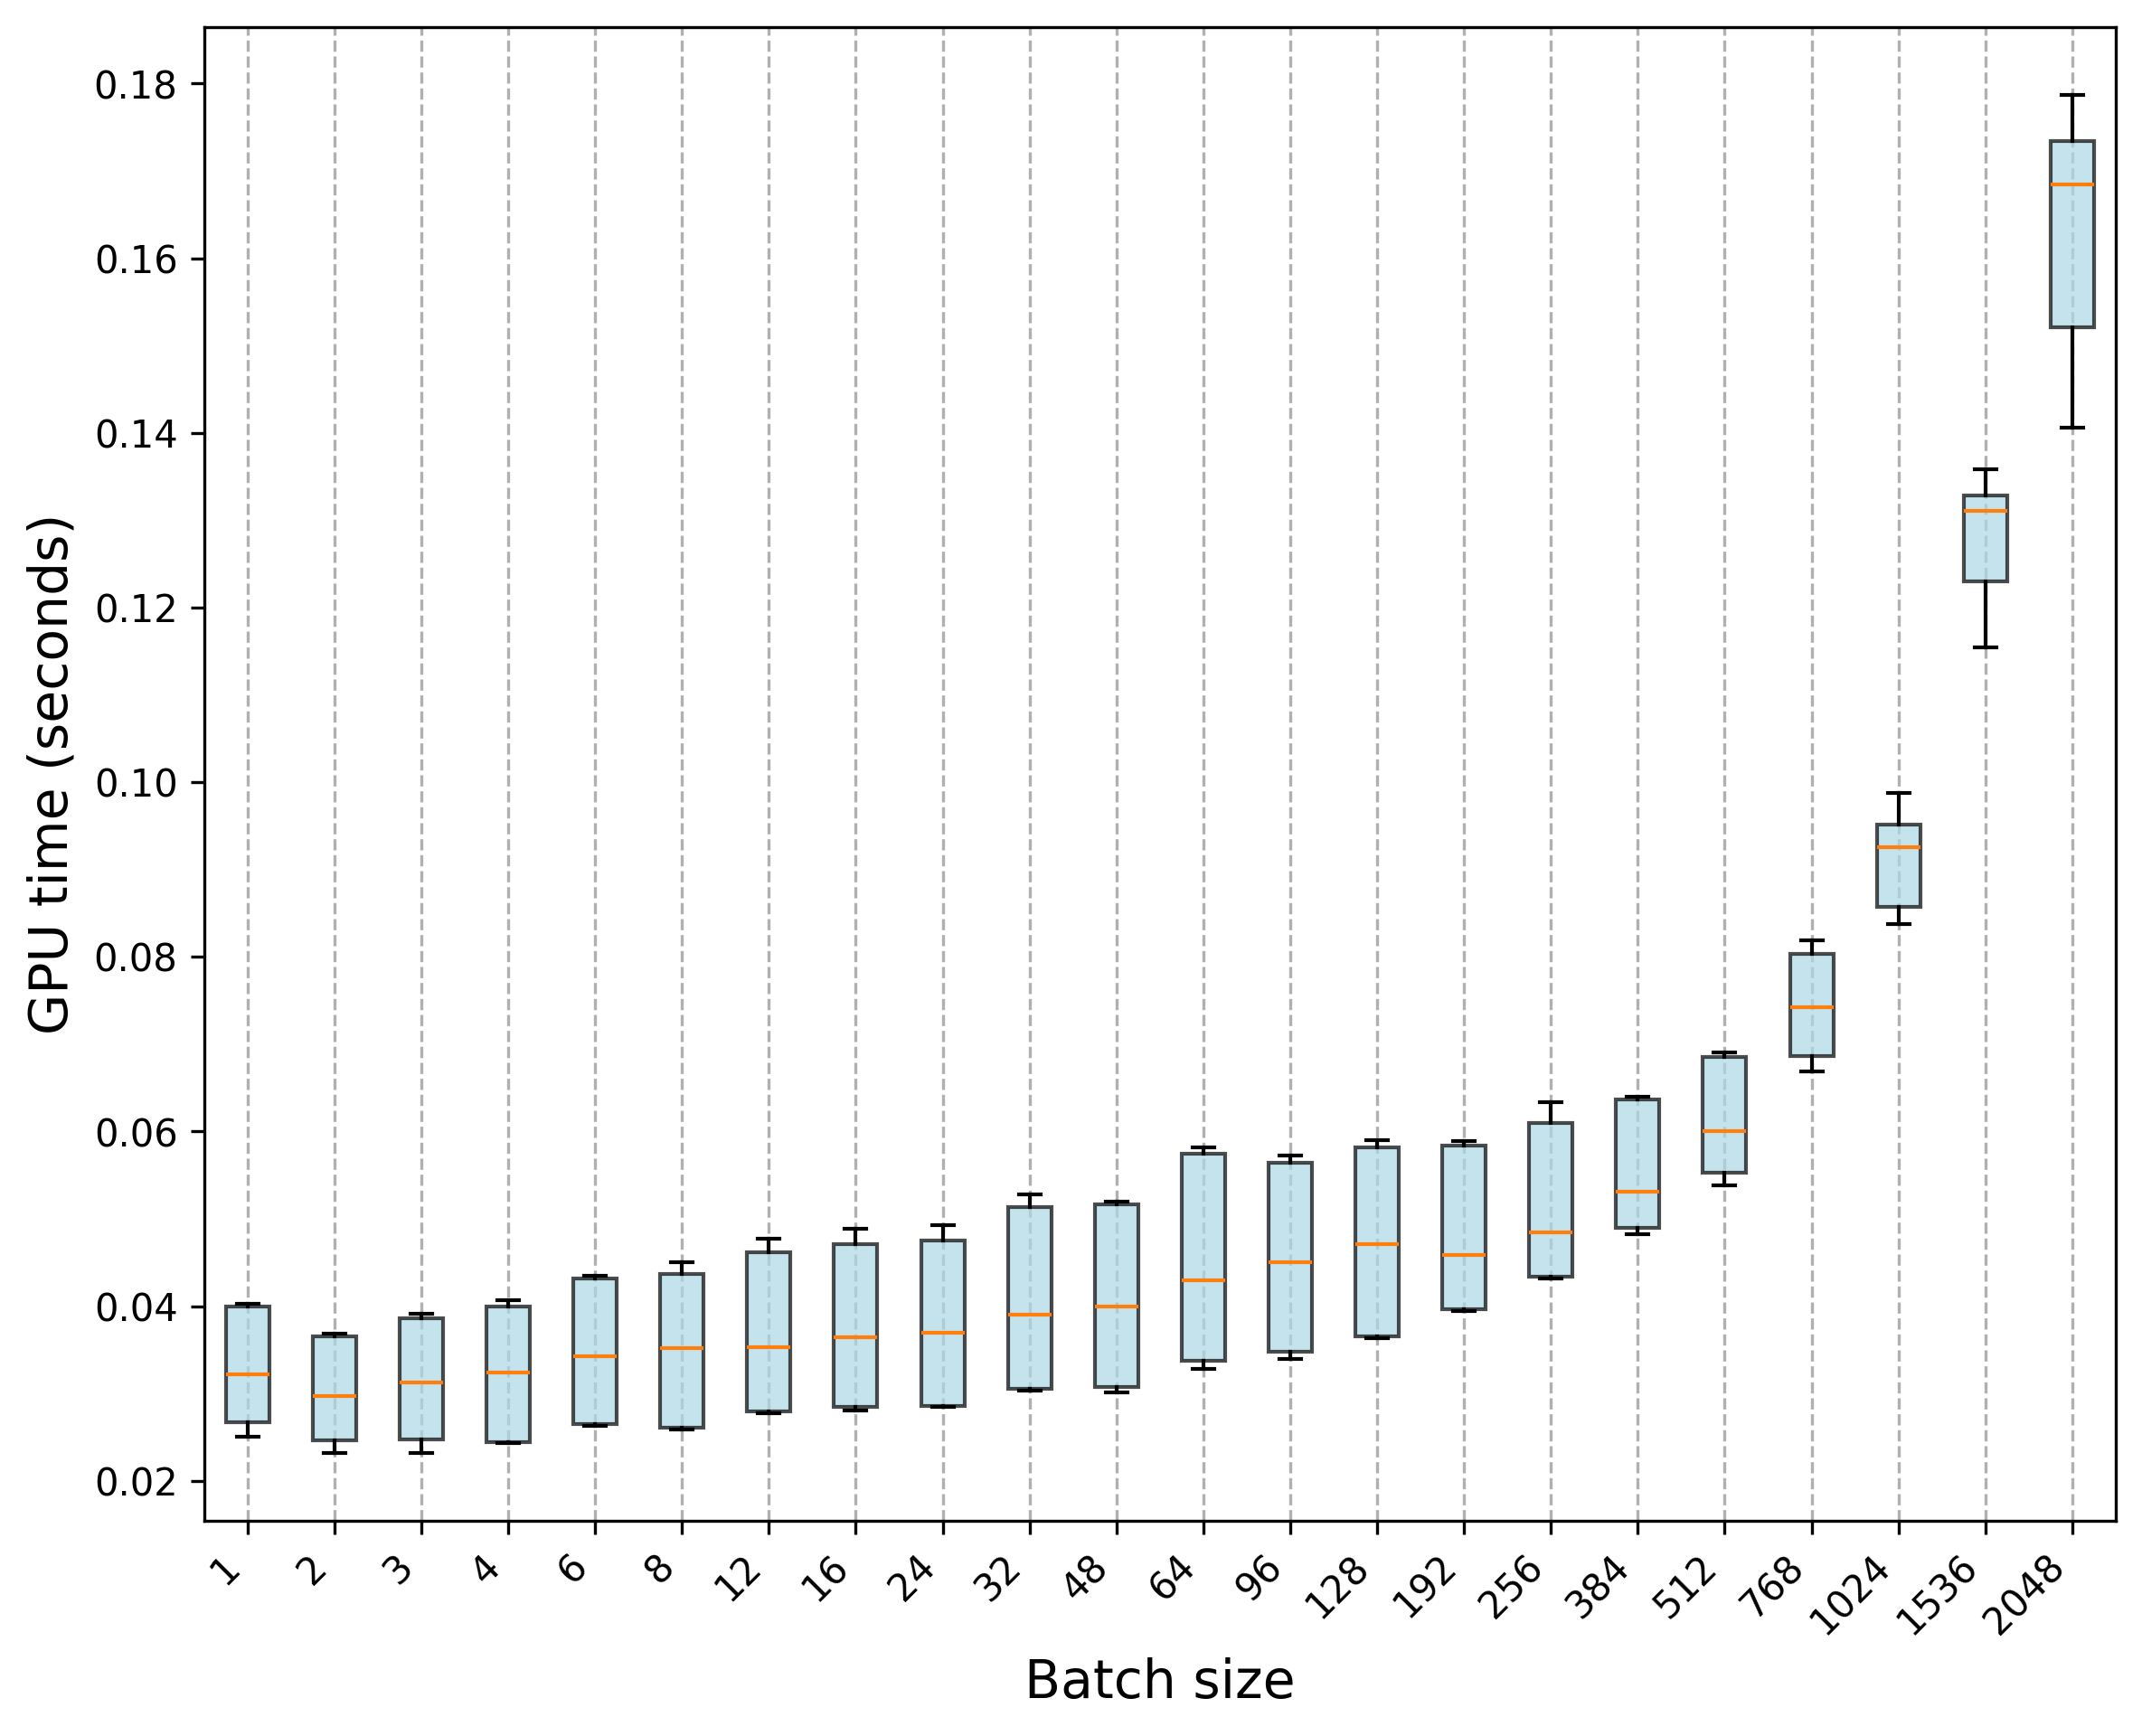

Values plotted in this chart, from the file beside it:
Trial, 1, 2, 3, 4, 6, 8, 12, 16, 24, 32, 48, 64, 96, 128, 192, 256, 384, 512, 768, 1024, 1536, 2048
0, 0.02665, 0.02315, 0.02316, 0.02459, 0.02649, 0.0261, 0.02807, 0.02865, 0.02862, 0.0306, 0.03128, 0.03382, 0.03505, 0.0365, 0.03974, 0.04336, 0.04917, 0.05541, 0.06847, 0.08403, 0.1241, 0.1484
1, 0.02678, 0.02458, 0.02478, 0.02444, 0.02653, 0.0259, 0.0277, 0.02814, 0.02858, 0.0303, 0.03012, 0.03285, 0.03419, 0.03651, 0.03965, 0.04352, 0.04887, 0.05472, 0.06817, 0.08455, 0.1197, 0.1458
2, 0.02657, 0.02465, 0.02477, 0.02447, 0.02638, 0.02603, 0.02785, 0.02822, 0.02851, 0.03058, 0.03069, 0.03376, 0.03474, 0.03649, 0.03949, 0.04336, 0.04882, 0.05459, 0.06732, 0.08513, 0.122, 0.1518
3, 0.02699, 0.0244, 0.02481, 0.02447, 0.02657, 0.02599, 0.028, 0.02843, 0.02848, 0.03061, 0.03071, 0.03293, 0.03401, 0.03639, 0.03965, 0.04346, 0.04883, 0.05507, 0.06714, 0.08377, 0.1162, 0.1486
4, 0.0263, 0.02448, 0.02478, 0.02434, 0.0265, 0.02593, 0.02779, 0.02809, 0.02861, 0.03054, 0.03068, 0.03379, 0.03471, 0.03648, 0.03968, 0.04318, 0.04839, 0.05551, 0.06822, 0.08562, 0.1226, 0.1427
5, 0.02546, 0.02464, 0.02451, 0.02434, 0.02655, 0.02594, 0.02792, 0.02842, 0.02852, 0.03052, 0.0307, 0.03289, 0.03407, 0.03637, 0.03962, 0.0434, 0.049, 0.0548, 0.06765, 0.08488, 0.1154, 0.1539
6, 0.02552, 0.02442, 0.02473, 0.02434, 0.02634, 0.02595, 0.02776, 0.02811, 0.02848, 0.03058, 0.03065, 0.03363, 0.0349, 0.03639, 0.03963, 0.0434, 0.04906, 0.05409, 0.06912, 0.08487, 0.1172, 0.1502
7, 0.02551, 0.02423, 0.02473, 0.02432, 0.0264, 0.02597, 0.02792, 0.02824, 0.02846, 0.03057, 0.03071, 0.03286, 0.03397, 0.03647, 0.03963, 0.04316, 0.04825, 0.054, 0.06683, 0.08502, 0.1241, 0.1406
8, 0.02504, 0.02465, 0.02477, 0.02436, 0.02656, 0.02606, 0.02771, 0.02807, 0.02847, 0.03035, 0.03065, 0.0337, 0.03469, 0.03648, 0.03941, 0.04329, 0.04828, 0.05522, 0.06792, 0.08586, 0.1212, 0.1416
9, 0.02566, 0.0245, 0.02475, 0.02441, 0.02634, 0.02591, 0.0279, 0.02803, 0.02855, 0.03053, 0.03068, 0.03286, 0.03405, 0.03645, 0.03953, 0.04323, 0.04881, 0.05387, 0.06922, 0.08666, 0.1196, 0.1529
10, 0.0322, 0.03007, 0.03152, 0.03103, 0.03436, 0.03547, 0.03532, 0.03665, 0.03715, 0.03943, 0.04026, 0.04332, 0.04631, 0.04706, 0.04595, 0.04833, 0.05432, 0.05989, 0.07429, 0.09279, 0.128, 0.1718
11, 0.03228, 0.02986, 0.03148, 0.03232, 0.03432, 0.03518, 0.03537, 0.03646, 0.03692, 0.0394, 0.03997, 0.04306, 0.04611, 0.04705, 0.04578, 0.04897, 0.05292, 0.06083, 0.07421, 0.09283, 0.132, 0.1686
12, 0.03228, 0.02987, 0.03116, 0.03248, 0.03437, 0.03508, 0.03534, 0.03688, 0.03693, 0.03854, 0.03979, 0.0428, 0.04511, 0.04716, 0.04591, 0.04836, 0.05297, 0.05993, 0.07403, 0.09266, 0.1328, 0.1655
13, 0.0319, 0.02957, 0.03143, 0.0322, 0.03434, 0.03519, 0.03538, 0.03633, 0.03687, 0.03901, 0.03993, 0.04308, 0.04504, 0.04709, 0.04577, 0.04869, 0.05317, 0.06044, 0.07415, 0.09253, 0.1318, 0.1673
14, 0.03233, 0.03004, 0.03124, 0.03244, 0.03431, 0.03521, 0.03532, 0.03629, 0.03703, 0.03853, 0.03966, 0.04233, 0.04503, 0.04715, 0.04578, 0.04845, 0.05306, 0.05995, 0.07371, 0.09212, 0.1306, 0.1719
15, 0.03233, 0.02968, 0.03186, 0.03228, 0.0343, 0.03521, 0.03534, 0.03629, 0.03705, 0.03911, 0.03993, 0.04293, 0.04517, 0.04707, 0.04584, 0.04854, 0.05311, 0.06036, 0.07477, 0.09233, 0.1322, 0.1715
16, 0.032, 0.02951, 0.03097, 0.03243, 0.0343, 0.03515, 0.03533, 0.03663, 0.03698, 0.0387, 0.03971, 0.04237, 0.04483, 0.04708, 0.04585, 0.04834, 0.05313, 0.05969, 0.07282, 0.09261, 0.1315, 0.1678
17, 0.03208, 0.02959, 0.03132, 0.03242, 0.03415, 0.03521, 0.03531, 0.03628, 0.03689, 0.03908, 0.03989, 0.04312, 0.04503, 0.04702, 0.04567, 0.04858, 0.05309, 0.06023, 0.07448, 0.09257, 0.129, 0.1673
18, 0.03207, 0.02969, 0.03092, 0.03243, 0.03402, 0.03509, 0.0353, 0.03629, 0.03708, 0.03865, 0.03964, 0.04273, 0.04496, 0.04723, 0.04592, 0.04841, 0.05319, 0.05921, 0.0745, 0.0917, 0.1333, 0.173
19, 0.03214, 0.02957, 0.03121, 0.03242, 0.03431, 0.03491, 0.03532, 0.03658, 0.03732, 0.03898, 0.03995, 0.04292, 0.04481, 0.04702, 0.04559, 0.04841, 0.05322, 0.06019, 0.07389, 0.0931, 0.1335, 0.1683
20, 0.03984, 0.03661, 0.0387, 0.04066, 0.04288, 0.045, 0.04664, 0.04715, 0.04836, 0.05203, 0.05159, 0.05813, 0.05725, 0.05896, 0.05841, 0.06211, 0.06401, 0.06875, 0.08185, 0.09718, 0.1335, 0.1708
21, 0.04016, 0.03637, 0.03888, 0.04068, 0.04317, 0.04498, 0.04737, 0.04798, 0.0493, 0.05133, 0.05114, 0.05754, 0.05644, 0.05867, 0.0589, 0.06332, 0.06383, 0.06899, 0.0817, 0.09766, 0.135, 0.1741
22, 0.04024, 0.03662, 0.03896, 0.04038, 0.04317, 0.04366, 0.04594, 0.04888, 0.04753, 0.0517, 0.05195, 0.05816, 0.05718, 0.05892, 0.05838, 0.06195, 0.0637, 0.06908, 0.08121, 0.09632, 0.1321, 0.1777
23, 0.03998, 0.03685, 0.03859, 0.03993, 0.04349, 0.04473, 0.04737, 0.047, 0.04893, 0.05093, 0.05186, 0.05745, 0.05653, 0.05869, 0.05881, 0.06233, 0.06384, 0.069, 0.08032, 0.09686, 0.1295, 0.1735
24, 0.04001, 0.03671, 0.03861, 0.04014, 0.04319, 0.04476, 0.04615, 0.04711, 0.04751, 0.0528, 0.05192, 0.0582, 0.05724, 0.05893, 0.05837, 0.06211, 0.06359, 0.06854, 0.08036, 0.09501, 0.1329, 0.1787
25, 0.04004, 0.03671, 0.03872, 0.03991, 0.04344, 0.04373, 0.04769, 0.04739, 0.04893, 0.05133, 0.0519, 0.05742, 0.05637, 0.05848, 0.05874, 0.061, 0.06376, 0.06848, 0.08145, 0.09875, 0.1338, 0.1768
26, 0.03997, 0.03642, 0.03863, 0.04038, 0.04316, 0.04461, 0.04616, 0.04738, 0.04752, 0.05223, 0.05163, 0.05811, 0.05718, 0.05871, 0.05835, 0.06254, 0.06378, 0.0686, 0.08092, 0.09412, 0.1296, 0.1764
27, 0.03985, 0.03657, 0.03867, 0.04008, 0.0434, 0.04412, 0.0477, 0.04769, 0.04858, 0.05144, 0.05176, 0.05754, 0.0564, 0.05829, 0.05872, 0.06102, 0.06379, 0.0687, 0.0804, 0.09643, 0.1324, 0.1736
28, 0.04009, 0.03685, 0.03878, 0.03981, 0.04304, 0.04456, 0.04612, 0.04725, 0.04749, 0.05166, 0.05174, 0.0582, 0.05713, 0.05799, 0.05847, 0.06234, 0.06373, 0.06861, 0.08079, 0.09658, 0.133, 0.1777
29, 0.04015, 0.03685, 0.03914, 0.03994, 0.04331, 0.04372, 0.04756, 0.0473, 0.04894, 0.0513, 0.05166, 0.0574, 0.0564, 0.0576, 0.05892, 0.06094, 0.06359, 0.06838, 0.07974, 0.09513, 0.1358, 0.1708
